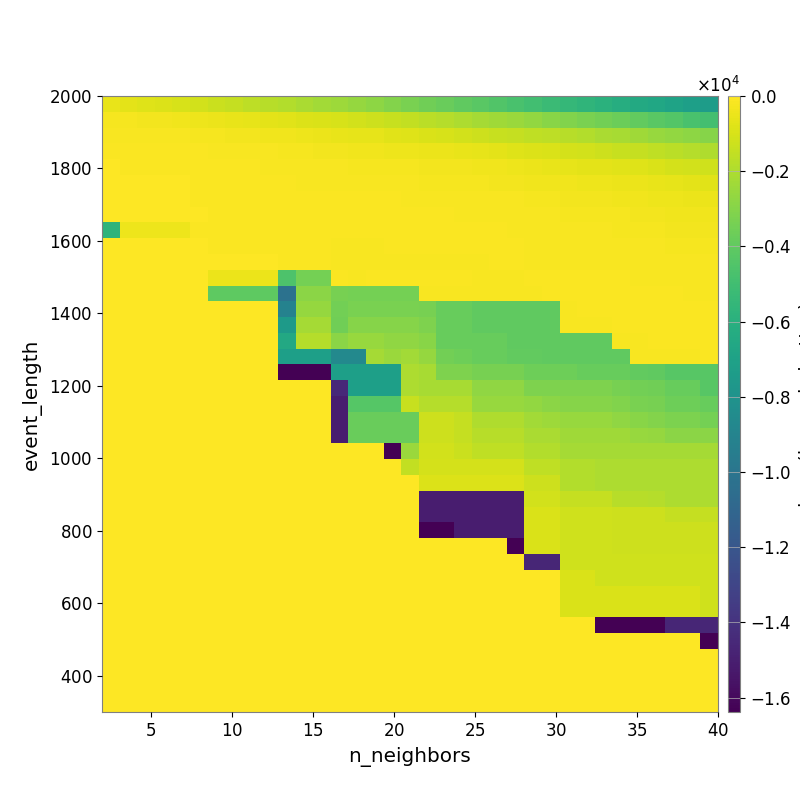

Data behind this chart, as committed beside it:
-5.202655790596911629e+02, -6.686462604785672283e+02, -7.726707970881269603e+02, -8.853973753772002055e+02, -9.922703734628665870e+02, -1.133910868297250317e+03, -1.294823850121288388e+03, -1.447540362966949488e+03, -1.602547538988674205e+03, -1.740963077088503042e+03, -1.907102021339420162e+03, -2.102478119861286814e+03, -2.255943315378311127e+03, -2.414327649320405726e+03, -2.595546482187291076e+03, -2.786769191077101823e+03, -3.032717322923348092e+03, -3.290536087493580908e+03, -3.534795296578998204e+03, -3.747995782840681386e+03, -3.972656389265551297e+03, -4.198559718435972172e+03, -4.457970941145729739e+03, -4.703719074949860442e+03
-2.140363444764377050e+02, -2.346829138316196008e+02, -2.676117998511822975e+02, -2.999251347472473981e+02, -3.608139570065446833e+02, -4.098857206315836947e+02, -4.851721119871751284e+02, -5.434462806528598549e+02, -6.209958658416668413e+02, -6.951949793848932586e+02, -7.580373814665526879e+02, -8.749980602092631443e+02, -9.469724734128449199e+02, -1.022705066419442346e+03, -1.151193944839583310e+03, -1.266421271916140768e+03, -1.404340581201887289e+03, -1.527053472921300681e+03, -1.679810628463273360e+03, -1.823951892800864243e+03, -2.024597257482016175e+03, -2.206113853829946493e+03, -2.342859166528960941e+03, -2.484941564318801738e+03
-1.312223330894107391e+02, -1.329993651089875470e+02, -1.476363004475194600e+02, -1.639299803162994351e+02, -1.792114025609889438e+02, -2.044118974437768941e+02, -2.495613982171439318e+02, -2.776815655136268219e+02, -2.984444678405671993e+02, -3.368875311609376695e+02, -3.678592942672195818e+02, -4.180726090915392206e+02, -4.711920265812960906e+02, -5.133928928745052644e+02, -5.917716841235126140e+02, -6.375879262225386128e+02, -7.124554735633921609e+02, -7.932868301881709385e+02, -8.999226574569935337e+02, -1.011611816210225925e+03, -1.113440305606148740e+03, -1.237629067110647611e+03, -1.360943404512855068e+03, -1.431512500419234357e+03
-8.806334547383019640e+01, -9.966998430817366739e+01, -1.029876600102795408e+02, -1.064285053296568293e+02, -1.045568609529940574e+02, -1.260207914029853811e+02, -1.561140847383331618e+02, -1.748385277634894521e+02, -1.788292127895271904e+02, -1.873204589243617022e+02, -2.027648547479701904e+02, -2.384103647092259166e+02, -2.693377651067547731e+02, -2.944248390182389130e+02, -3.398711149025601799e+02, -3.658775326175417604e+02, -3.879358554523431621e+02, -4.182877164215270795e+02, -4.509435263435890420e+02, -4.845082255641531219e+02, -5.448150559315616874e+02, -6.241085668605034016e+02, -6.911149144573840886e+02, -7.685140066454874841e+02
-6.018720551568578969e+01, -6.471023241322450303e+01, -6.926365671576463967e+01, -6.926365671576463967e+01, -6.926365671576463967e+01, -8.779874813596887861e+01, -1.139633561611425279e+02, -1.176215125472511858e+02, -1.252737042345440273e+02, -1.352304195184232753e+02, -1.471369584912111748e+02, -1.561610868237919476e+02, -1.612282401978641531e+02, -1.704841063518350381e+02, -2.007335144712688759e+02, -2.108249424709496225e+02, -2.284002852080783441e+02, -2.493871031627377022e+02, -2.728547317031677153e+02, -2.928387851262675099e+02, -3.092370760827029130e+02, -3.329392388360980135e+02, -3.767648030252628928e+02, -4.376301948499391870e+02
-5.731999657884475852e+01, -6.014728642737796349e+01, -6.121368487053933194e+01, -6.346394117332268792e+01, -6.346394117332268792e+01, -7.878225409402341484e+01, -1.018954324256331176e+02, -1.037821897614311126e+02, -1.060877468951479301e+02, -1.082698336471679283e+02, -1.201433025610146927e+02, -1.281903462307825521e+02, -1.323325789849415912e+02, -1.330913857609875777e+02, -1.470001372830638218e+02, -1.548619493751729976e+02, -1.621568910867559339e+02, -1.903637536784646898e+02, -1.988032557438462220e+02, -2.012731251933543035e+02, -2.180624169097455081e+02, -2.325720626932084940e+02, -2.590116968114082852e+02, -2.936093565764459186e+02
-4.749188055350114013e+01, -5.136064113115597962e+01, -5.136064113115597962e+01, -5.571268267917849215e+01, -5.571268267917849215e+01, -7.398119621811683544e+01, -9.437230014881303930e+01, -9.149038314304445407e+01, -9.150751617997018172e+01, -9.275586619969134006e+01, -1.037281320642589719e+02, -1.200660928759065484e+02, -1.231906544010530808e+02, -1.242259814772863677e+02, -1.264786628563995237e+02, -1.264786628563995237e+02, -1.272029248156162140e+02, -1.511506031161189583e+02, -1.511506031161189583e+02, -1.581074022918028561e+02, -1.624361825842251505e+02, -1.681800684445897502e+02, -1.753744498143728094e+02, -1.862163228942474973e+02
-3.840519700914031631e+01, -4.307838562466619692e+01, -4.307838562466619692e+01, -4.307838562466619692e+01, -4.307838562466619692e+01, -5.918376915436494556e+01, -9.000784335735912123e+01, -9.000784335735912123e+01, -9.000784335735912123e+01, -8.100629065495957093e+01, -8.788559020196512961e+01, -1.059050063261987304e+02, -1.059050063261987304e+02, -1.068547374963776235e+02, -1.081044828373156719e+02, -1.081044828373156719e+02, -1.081044828373156719e+02, -1.134136465961030495e+02, -1.162834087542531734e+02, -1.183714426367074566e+02, -1.331067995528145218e+02, -1.343294483325236683e+02, -1.426857096094214796e+02, -1.457238860606986748e+02
-5.718017632607016822e+03, -4.368829343541568733e+02, -4.368829343541568733e+02, -4.368829343541568733e+02, -4.368829343541568733e+02, -6.539607789711698160e+01, -9.737558268112290705e+01, -9.737558268112290705e+01, -9.737558268112290705e+01, -7.722034034424387983e+01, -9.214975155849735700e+01, -1.225911124958394680e+02, -1.225911124958394680e+02, -1.217480329076978194e+02, -1.217480329076978194e+02, -1.217480329076978194e+02, -1.220852756584963430e+02, -1.220852756584963430e+02, -1.089264380491212023e+02, -1.089264380491212023e+02, -1.213676125420587653e+02, -1.201072667594960421e+02, -1.276741325986275228e+02, -1.301886887928010594e+02
0.000000000000000000e+00, 0.000000000000000000e+00, 0.000000000000000000e+00, 0.000000000000000000e+00, 0.000000000000000000e+00, -5.162722173616082699e+01, -7.356672148669599665e+01, -7.356672148669599665e+01, -7.356672148669599665e+01, -7.356672148669599665e+01, -8.373604161256491807e+01, -1.251545598753979220e+02, -1.251545598753979220e+02, -1.324843917713794781e+02, -1.324843917713794781e+02, -1.324843917713794781e+02, -1.196108483944124146e+02, -1.193925821844387372e+02, -1.257329320945634805e+02, -1.257329320945634805e+02, -1.257089359633872618e+02, -1.132299916052304951e+02, -1.274016856340436732e+02, -1.274016856340436732e+02
0.000000000000000000e+00, 0.000000000000000000e+00, 0.000000000000000000e+00, 0.000000000000000000e+00, 0.000000000000000000e+00, -3.859984029394180993e+01, -5.875773922070343502e+01, -5.875773922070343502e+01, -5.875773922070343502e+01, -5.875773922070343502e+01, -8.945891570149495919e+01, -1.154371031082613399e+02, -1.154371031082613399e+02, -1.337142811806315024e+02, -1.732507624000922704e+02, -1.324843917713794781e+02, -1.324843917713794781e+02, -1.324843917713794781e+02, -1.400575448154295088e+02, -1.400575448154295088e+02, -1.400575448154295088e+02, -1.400575448154295088e+02, -1.246030718748585286e+02, -1.246030718748585286e+02
0.000000000000000000e+00, 0.000000000000000000e+00, 0.000000000000000000e+00, 0.000000000000000000e+00, 0.000000000000000000e+00, 0.000000000000000000e+00, -5.098603193165304788e+02, -5.098603193165304788e+02, -5.098603193165304788e+02, -5.098603193165304788e+02, -4.549639049268429517e+03, -3.421036284243658429e+03, -3.421036284243658429e+03, -1.152195332406254380e+02, -1.631165800529002183e+02, -1.251313682087756263e+02, -1.251313682087756263e+02, -1.251313682087756263e+02, -1.251313682087756263e+02, -1.251313682087756263e+02, -1.251313682087756263e+02, -1.325643619190612981e+02, -1.325643619190612981e+02, -1.325643619190612981e+02
0.000000000000000000e+00, 0.000000000000000000e+00, 0.000000000000000000e+00, 0.000000000000000000e+00, 0.000000000000000000e+00, 0.000000000000000000e+00, -4.095917724609375000e+03, -4.095917724609375000e+03, -4.095917724609375000e+03, -4.095917724609375000e+03, -1.022369618497903866e+04, -2.821286534930437938e+03, -2.821286534930437938e+03, -3.334147950220070015e+03, -3.403549573749608498e+03, -3.403549573749608498e+03, -3.403549573749608498e+03, -3.403549573749608498e+03, -1.434927112308527626e+02, -1.631165800529002183e+02, -1.631165800529002183e+02, -1.733493239942308435e+02, -1.733493239942308435e+02, -1.733493239942308435e+02
0.000000000000000000e+00, 0.000000000000000000e+00, 0.000000000000000000e+00, 0.000000000000000000e+00, 0.000000000000000000e+00, 0.000000000000000000e+00, 0.000000000000000000e+00, 0.000000000000000000e+00, 0.000000000000000000e+00, 0.000000000000000000e+00, -9.102141045464410126e+03, -2.595193983241899332e+03, -2.595193983241899332e+03, -3.472196680911139993e+03, -3.280208449780081082e+03, -3.280208449780081082e+03, -3.280208449780081082e+03, -3.280208449780081082e+03, -3.358237853216221993e+03, -3.820301908607818405e+03, -3.820301908607818405e+03, -4.012818946864383634e+03, -4.012818946864383634e+03, -4.012818946864383634e+03
0.000000000000000000e+00, 0.000000000000000000e+00, 0.000000000000000000e+00, 0.000000000000000000e+00, 0.000000000000000000e+00, 0.000000000000000000e+00, 0.000000000000000000e+00, 0.000000000000000000e+00, 0.000000000000000000e+00, 0.000000000000000000e+00, -7.447311916381596347e+03, -2.191305524969232010e+03, -2.191305524969232010e+03, -3.558265205600688660e+03, -3.002627495373913007e+03, -3.002627495373913007e+03, -3.002627495373913007e+03, -3.002627495373913007e+03, -3.141593904292658863e+03, -3.820301908607818405e+03, -3.820301908607818405e+03, -4.012818946864383634e+03, -4.012818946864383634e+03, -4.012818946864383634e+03
0.000000000000000000e+00, 0.000000000000000000e+00, 0.000000000000000000e+00, 0.000000000000000000e+00, 0.000000000000000000e+00, 0.000000000000000000e+00, 0.000000000000000000e+00, 0.000000000000000000e+00, 0.000000000000000000e+00, 0.000000000000000000e+00, -6.464159414740921420e+03, -1.837865065301875802e+03, -1.837865065301875802e+03, -2.816465312962703592e+03, -2.500663738667691632e+03, -2.500663738667691632e+03, -2.708799830913379537e+03, -2.708799830913379537e+03, -2.919096936139771060e+03, -3.820301908607818405e+03, -3.820301908607818405e+03, -3.820301908607818405e+03, -3.820301908607818405e+03, -4.012818946864383634e+03
0.000000000000000000e+00, 0.000000000000000000e+00, 0.000000000000000000e+00, 0.000000000000000000e+00, 0.000000000000000000e+00, 0.000000000000000000e+00, 0.000000000000000000e+00, 0.000000000000000000e+00, 0.000000000000000000e+00, 0.000000000000000000e+00, -7.152585741734219482e+03, -7.152585741734219482e+03, -7.152585741734219482e+03, -8.680374078503658893e+03, -8.680374078503658893e+03, -2.183980934288300887e+03, -2.492250808985699678e+03, -2.255631843862670848e+03, -2.606935029999470771e+03, -3.464491052966426651e+03, -3.631396429020227515e+03, -3.820301908607818405e+03, -3.820301908607818405e+03, -3.946477007495149792e+03
0.000000000000000000e+00, 0.000000000000000000e+00, 0.000000000000000000e+00, 0.000000000000000000e+00, 0.000000000000000000e+00, 0.000000000000000000e+00, 0.000000000000000000e+00, 0.000000000000000000e+00, 0.000000000000000000e+00, 0.000000000000000000e+00, -1.638392028808593750e+04, -1.638392028808593750e+04, -1.638392028808593750e+04, -7.113683470041782130e+03, -7.113683470041782130e+03, -7.113683470041782130e+03, -7.113683470041782130e+03, -2.025361050950891013e+03, -2.116055633847483477e+03, -3.165433134361951943e+03, -3.165433134361951943e+03, -3.349192219350096366e+03, -3.349192219350096366e+03, -3.349192219350096366e+03
0.000000000000000000e+00, 0.000000000000000000e+00, 0.000000000000000000e+00, 0.000000000000000000e+00, 0.000000000000000000e+00, 0.000000000000000000e+00, 0.000000000000000000e+00, 0.000000000000000000e+00, 0.000000000000000000e+00, 0.000000000000000000e+00, 0.000000000000000000e+00, 0.000000000000000000e+00, 0.000000000000000000e+00, -1.448146509159111702e+04, -7.113683470041782130e+03, -7.113683470041782130e+03, -7.113683470041782130e+03, -2.025361050950891013e+03, -2.116055633847483477e+03, -2.116055633847483477e+03, -2.116055633847483477e+03, -2.708924799316592726e+03, -2.708924799316592726e+03, -2.708924799316592726e+03
0.000000000000000000e+00, 0.000000000000000000e+00, 0.000000000000000000e+00, 0.000000000000000000e+00, 0.000000000000000000e+00, 0.000000000000000000e+00, 0.000000000000000000e+00, 0.000000000000000000e+00, 0.000000000000000000e+00, 0.000000000000000000e+00, 0.000000000000000000e+00, 0.000000000000000000e+00, 0.000000000000000000e+00, -1.504958294840984672e+04, -4.350478008639550353e+03, -4.350478008639550353e+03, -4.350478008639550353e+03, -1.357133308881811899e+03, -1.803489608315208443e+03, -1.803489608315208443e+03, -1.803489608315208443e+03, -2.498007637027867986e+03, -2.498007637027867986e+03, -2.498007637027867986e+03
0.000000000000000000e+00, 0.000000000000000000e+00, 0.000000000000000000e+00, 0.000000000000000000e+00, 0.000000000000000000e+00, 0.000000000000000000e+00, 0.000000000000000000e+00, 0.000000000000000000e+00, 0.000000000000000000e+00, 0.000000000000000000e+00, 0.000000000000000000e+00, 0.000000000000000000e+00, 0.000000000000000000e+00, -1.504958294840984672e+04, -3.734178748530978737e+03, -3.734178748530978737e+03, -3.734178748530978737e+03, -3.734178748530978737e+03, -1.274934607977653286e+03, -1.274934607977653286e+03, -1.429941393954227351e+03, -1.932672179433985548e+03, -1.932672179433985548e+03, -1.932672179433985548e+03
0.000000000000000000e+00, 0.000000000000000000e+00, 0.000000000000000000e+00, 0.000000000000000000e+00, 0.000000000000000000e+00, 0.000000000000000000e+00, 0.000000000000000000e+00, 0.000000000000000000e+00, 0.000000000000000000e+00, 0.000000000000000000e+00, 0.000000000000000000e+00, 0.000000000000000000e+00, 0.000000000000000000e+00, -1.504958294840984672e+04, -3.734178748530978737e+03, -3.734178748530978737e+03, -3.734178748530978737e+03, -3.734178748530978737e+03, -1.274934607977653286e+03, -1.274934607977653286e+03, -1.429941393954227351e+03, -1.746415763747483652e+03, -1.746415763747483652e+03, -1.746415763747483652e+03
0.000000000000000000e+00, 0.000000000000000000e+00, 0.000000000000000000e+00, 0.000000000000000000e+00, 0.000000000000000000e+00, 0.000000000000000000e+00, 0.000000000000000000e+00, 0.000000000000000000e+00, 0.000000000000000000e+00, 0.000000000000000000e+00, 0.000000000000000000e+00, 0.000000000000000000e+00, 0.000000000000000000e+00, 0.000000000000000000e+00, 0.000000000000000000e+00, 0.000000000000000000e+00, -1.638391784667968750e+04, -2.474068383112854463e+03, -1.136990454882092990e+03, -1.136990454882092990e+03, -1.315804968835838736e+03, -1.577223922463907229e+03, -1.577223922463907229e+03, -1.577223922463907229e+03
0.000000000000000000e+00, 0.000000000000000000e+00, 0.000000000000000000e+00, 0.000000000000000000e+00, 0.000000000000000000e+00, 0.000000000000000000e+00, 0.000000000000000000e+00, 0.000000000000000000e+00, 0.000000000000000000e+00, 0.000000000000000000e+00, 0.000000000000000000e+00, 0.000000000000000000e+00, 0.000000000000000000e+00, 0.000000000000000000e+00, 0.000000000000000000e+00, 0.000000000000000000e+00, 0.000000000000000000e+00, -1.489373612837357996e+03, -1.053157317621318271e+03, -1.053157317621318271e+03, -1.053157317621318271e+03, -1.053157317621318271e+03, -1.053157317621318271e+03, -1.053157317621318271e+03
0.000000000000000000e+00, 0.000000000000000000e+00, 0.000000000000000000e+00, 0.000000000000000000e+00, 0.000000000000000000e+00, 0.000000000000000000e+00, 0.000000000000000000e+00, 0.000000000000000000e+00, 0.000000000000000000e+00, 0.000000000000000000e+00, 0.000000000000000000e+00, 0.000000000000000000e+00, 0.000000000000000000e+00, 0.000000000000000000e+00, 0.000000000000000000e+00, 0.000000000000000000e+00, 0.000000000000000000e+00, 0.000000000000000000e+00, -8.592738175796479254e+02, -8.592738175796479254e+02, -8.592738175796479254e+02, -8.356289136146458532e+02, -8.356289136146458532e+02, -8.356289136146458532e+02
0.000000000000000000e+00, 0.000000000000000000e+00, 0.000000000000000000e+00, 0.000000000000000000e+00, 0.000000000000000000e+00, 0.000000000000000000e+00, 0.000000000000000000e+00, 0.000000000000000000e+00, 0.000000000000000000e+00, 0.000000000000000000e+00, 0.000000000000000000e+00, 0.000000000000000000e+00, 0.000000000000000000e+00, 0.000000000000000000e+00, 0.000000000000000000e+00, 0.000000000000000000e+00, 0.000000000000000000e+00, 0.000000000000000000e+00, -1.504959613200359672e+04, -1.504959613200359672e+04, -1.504959613200359672e+04, -1.504959613200359672e+04, -1.504959613200359672e+04, -1.504959613200359672e+04
0.000000000000000000e+00, 0.000000000000000000e+00, 0.000000000000000000e+00, 0.000000000000000000e+00, 0.000000000000000000e+00, 0.000000000000000000e+00, 0.000000000000000000e+00, 0.000000000000000000e+00, 0.000000000000000000e+00, 0.000000000000000000e+00, 0.000000000000000000e+00, 0.000000000000000000e+00, 0.000000000000000000e+00, 0.000000000000000000e+00, 0.000000000000000000e+00, 0.000000000000000000e+00, 0.000000000000000000e+00, 0.000000000000000000e+00, -1.504959613200359672e+04, -1.504959613200359672e+04, -1.504959613200359672e+04, -1.504959613200359672e+04, -1.504959613200359672e+04, -1.504959613200359672e+04
0.000000000000000000e+00, 0.000000000000000000e+00, 0.000000000000000000e+00, 0.000000000000000000e+00, 0.000000000000000000e+00, 0.000000000000000000e+00, 0.000000000000000000e+00, 0.000000000000000000e+00, 0.000000000000000000e+00, 0.000000000000000000e+00, 0.000000000000000000e+00, 0.000000000000000000e+00, 0.000000000000000000e+00, 0.000000000000000000e+00, 0.000000000000000000e+00, 0.000000000000000000e+00, 0.000000000000000000e+00, 0.000000000000000000e+00, -1.638393103027343750e+04, -1.638393103027343750e+04, -1.504959613200359672e+04, -1.504959613200359672e+04, -1.504959613200359672e+04, -1.504959613200359672e+04
0.000000000000000000e+00, 0.000000000000000000e+00, 0.000000000000000000e+00, 0.000000000000000000e+00, 0.000000000000000000e+00, 0.000000000000000000e+00, 0.000000000000000000e+00, 0.000000000000000000e+00, 0.000000000000000000e+00, 0.000000000000000000e+00, 0.000000000000000000e+00, 0.000000000000000000e+00, 0.000000000000000000e+00, 0.000000000000000000e+00, 0.000000000000000000e+00, 0.000000000000000000e+00, 0.000000000000000000e+00, 0.000000000000000000e+00, 0.000000000000000000e+00, 0.000000000000000000e+00, 0.000000000000000000e+00, 0.000000000000000000e+00, 0.000000000000000000e+00, -1.638393127441406250e+04
0.000000000000000000e+00, 0.000000000000000000e+00, 0.000000000000000000e+00, 0.000000000000000000e+00, 0.000000000000000000e+00, 0.000000000000000000e+00, 0.000000000000000000e+00, 0.000000000000000000e+00, 0.000000000000000000e+00, 0.000000000000000000e+00, 0.000000000000000000e+00, 0.000000000000000000e+00, 0.000000000000000000e+00, 0.000000000000000000e+00, 0.000000000000000000e+00, 0.000000000000000000e+00, 0.000000000000000000e+00, 0.000000000000000000e+00, 0.000000000000000000e+00, 0.000000000000000000e+00, 0.000000000000000000e+00, 0.000000000000000000e+00, 0.000000000000000000e+00, 0.000000000000000000e+00
0.000000000000000000e+00, 0.000000000000000000e+00, 0.000000000000000000e+00, 0.000000000000000000e+00, 0.000000000000000000e+00, 0.000000000000000000e+00, 0.000000000000000000e+00, 0.000000000000000000e+00, 0.000000000000000000e+00, 0.000000000000000000e+00, 0.000000000000000000e+00, 0.000000000000000000e+00, 0.000000000000000000e+00, 0.000000000000000000e+00, 0.000000000000000000e+00, 0.000000000000000000e+00, 0.000000000000000000e+00, 0.000000000000000000e+00, 0.000000000000000000e+00, 0.000000000000000000e+00, 0.000000000000000000e+00, 0.000000000000000000e+00, 0.000000000000000000e+00, 0.000000000000000000e+00
0.000000000000000000e+00, 0.000000000000000000e+00, 0.000000000000000000e+00, 0.000000000000000000e+00, 0.000000000000000000e+00, 0.000000000000000000e+00, 0.000000000000000000e+00, 0.000000000000000000e+00, 0.000000000000000000e+00, 0.000000000000000000e+00, 0.000000000000000000e+00, 0.000000000000000000e+00, 0.000000000000000000e+00, 0.000000000000000000e+00, 0.000000000000000000e+00, 0.000000000000000000e+00, 0.000000000000000000e+00, 0.000000000000000000e+00, 0.000000000000000000e+00, 0.000000000000000000e+00, 0.000000000000000000e+00, 0.000000000000000000e+00, 0.000000000000000000e+00, 0.000000000000000000e+00
0.000000000000000000e+00, 0.000000000000000000e+00, 0.000000000000000000e+00, 0.000000000000000000e+00, 0.000000000000000000e+00, 0.000000000000000000e+00, 0.000000000000000000e+00, 0.000000000000000000e+00, 0.000000000000000000e+00, 0.000000000000000000e+00, 0.000000000000000000e+00, 0.000000000000000000e+00, 0.000000000000000000e+00, 0.000000000000000000e+00, 0.000000000000000000e+00, 0.000000000000000000e+00, 0.000000000000000000e+00, 0.000000000000000000e+00, 0.000000000000000000e+00, 0.000000000000000000e+00, 0.000000000000000000e+00, 0.000000000000000000e+00, 0.000000000000000000e+00, 0.000000000000000000e+00
0.000000000000000000e+00, 0.000000000000000000e+00, 0.000000000000000000e+00, 0.000000000000000000e+00, 0.000000000000000000e+00, 0.000000000000000000e+00, 0.000000000000000000e+00, 0.000000000000000000e+00, 0.000000000000000000e+00, 0.000000000000000000e+00, 0.000000000000000000e+00, 0.000000000000000000e+00, 0.000000000000000000e+00, 0.000000000000000000e+00, 0.000000000000000000e+00, 0.000000000000000000e+00, 0.000000000000000000e+00, 0.000000000000000000e+00, 0.000000000000000000e+00, 0.000000000000000000e+00, 0.000000000000000000e+00, 0.000000000000000000e+00, 0.000000000000000000e+00, 0.000000000000000000e+00
0.000000000000000000e+00, 0.000000000000000000e+00, 0.000000000000000000e+00, 0.000000000000000000e+00, 0.000000000000000000e+00, 0.000000000000000000e+00, 0.000000000000000000e+00, 0.000000000000000000e+00, 0.000000000000000000e+00, 0.000000000000000000e+00, 0.000000000000000000e+00, 0.000000000000000000e+00, 0.000000000000000000e+00, 0.000000000000000000e+00, 0.000000000000000000e+00, 0.000000000000000000e+00, 0.000000000000000000e+00, 0.000000000000000000e+00, 0.000000000000000000e+00, 0.000000000000000000e+00, 0.000000000000000000e+00, 0.000000000000000000e+00, 0.000000000000000000e+00, 0.000000000000000000e+00
0.000000000000000000e+00, 0.000000000000000000e+00, 0.000000000000000000e+00, 0.000000000000000000e+00, 0.000000000000000000e+00, 0.000000000000000000e+00, 0.000000000000000000e+00, 0.000000000000000000e+00, 0.000000000000000000e+00, 0.000000000000000000e+00, 0.000000000000000000e+00, 0.000000000000000000e+00, 0.000000000000000000e+00, 0.000000000000000000e+00, 0.000000000000000000e+00, 0.000000000000000000e+00, 0.000000000000000000e+00, 0.000000000000000000e+00, 0.000000000000000000e+00, 0.000000000000000000e+00, 0.000000000000000000e+00, 0.000000000000000000e+00, 0.000000000000000000e+00, 0.000000000000000000e+00
0.000000000000000000e+00, 0.000000000000000000e+00, 0.000000000000000000e+00, 0.000000000000000000e+00, 0.000000000000000000e+00, 0.000000000000000000e+00, 0.000000000000000000e+00, 0.000000000000000000e+00, 0.000000000000000000e+00, 0.000000000000000000e+00, 0.000000000000000000e+00, 0.000000000000000000e+00, 0.000000000000000000e+00, 0.000000000000000000e+00, 0.000000000000000000e+00, 0.000000000000000000e+00, 0.000000000000000000e+00, 0.000000000000000000e+00, 0.000000000000000000e+00, 0.000000000000000000e+00, 0.000000000000000000e+00, 0.000000000000000000e+00, 0.000000000000000000e+00, 0.000000000000000000e+00
0.000000000000000000e+00, 0.000000000000000000e+00, 0.000000000000000000e+00, 0.000000000000000000e+00, 0.000000000000000000e+00, 0.000000000000000000e+00, 0.000000000000000000e+00, 0.000000000000000000e+00, 0.000000000000000000e+00, 0.000000000000000000e+00, 0.000000000000000000e+00, 0.000000000000000000e+00, 0.000000000000000000e+00, 0.000000000000000000e+00, 0.000000000000000000e+00, 0.000000000000000000e+00, 0.000000000000000000e+00, 0.000000000000000000e+00, 0.000000000000000000e+00, 0.000000000000000000e+00, 0.000000000000000000e+00, 0.000000000000000000e+00, 0.000000000000000000e+00, 0.000000000000000000e+00
0.000000000000000000e+00, 0.000000000000000000e+00, 0.000000000000000000e+00, 0.000000000000000000e+00, 0.000000000000000000e+00, 0.000000000000000000e+00, 0.000000000000000000e+00, 0.000000000000000000e+00, 0.000000000000000000e+00, 0.000000000000000000e+00, 0.000000000000000000e+00, 0.000000000000000000e+00, 0.000000000000000000e+00, 0.000000000000000000e+00, 0.000000000000000000e+00, 0.000000000000000000e+00, 0.000000000000000000e+00, 0.000000000000000000e+00, 0.000000000000000000e+00, 0.000000000000000000e+00, 0.000000000000000000e+00, 0.000000000000000000e+00, 0.000000000000000000e+00, 0.000000000000000000e+00
